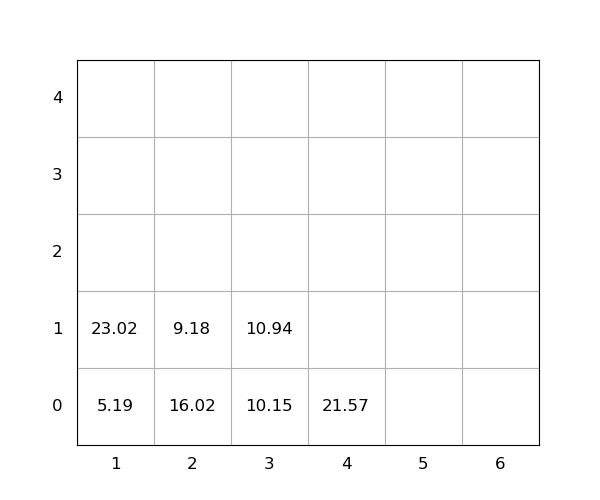

The table this chart was drawn from, first rows:
idx, loc_x, loc_y, loc_z, weight, seq, emerg, reloc, size(ft)
1, 1, 0, 0, 5.19, 0, 0, 0, 20
2, 2, 0, 0, 16.02, 0, 0, 1.0, 20
3, 3, 0, 0, 10.15, 0, 0, 0, 20
4, 2, 0, 1, 9.18, 0, 0, 1.0, 20
5, 1, 0, 1, 23.02, 1, 0, 0, 20
6, 3, 0, 1, 10.94, 2, 0, 0, 20
7, 4, 0, 0, 21.57, 3, 0, 0, 20
